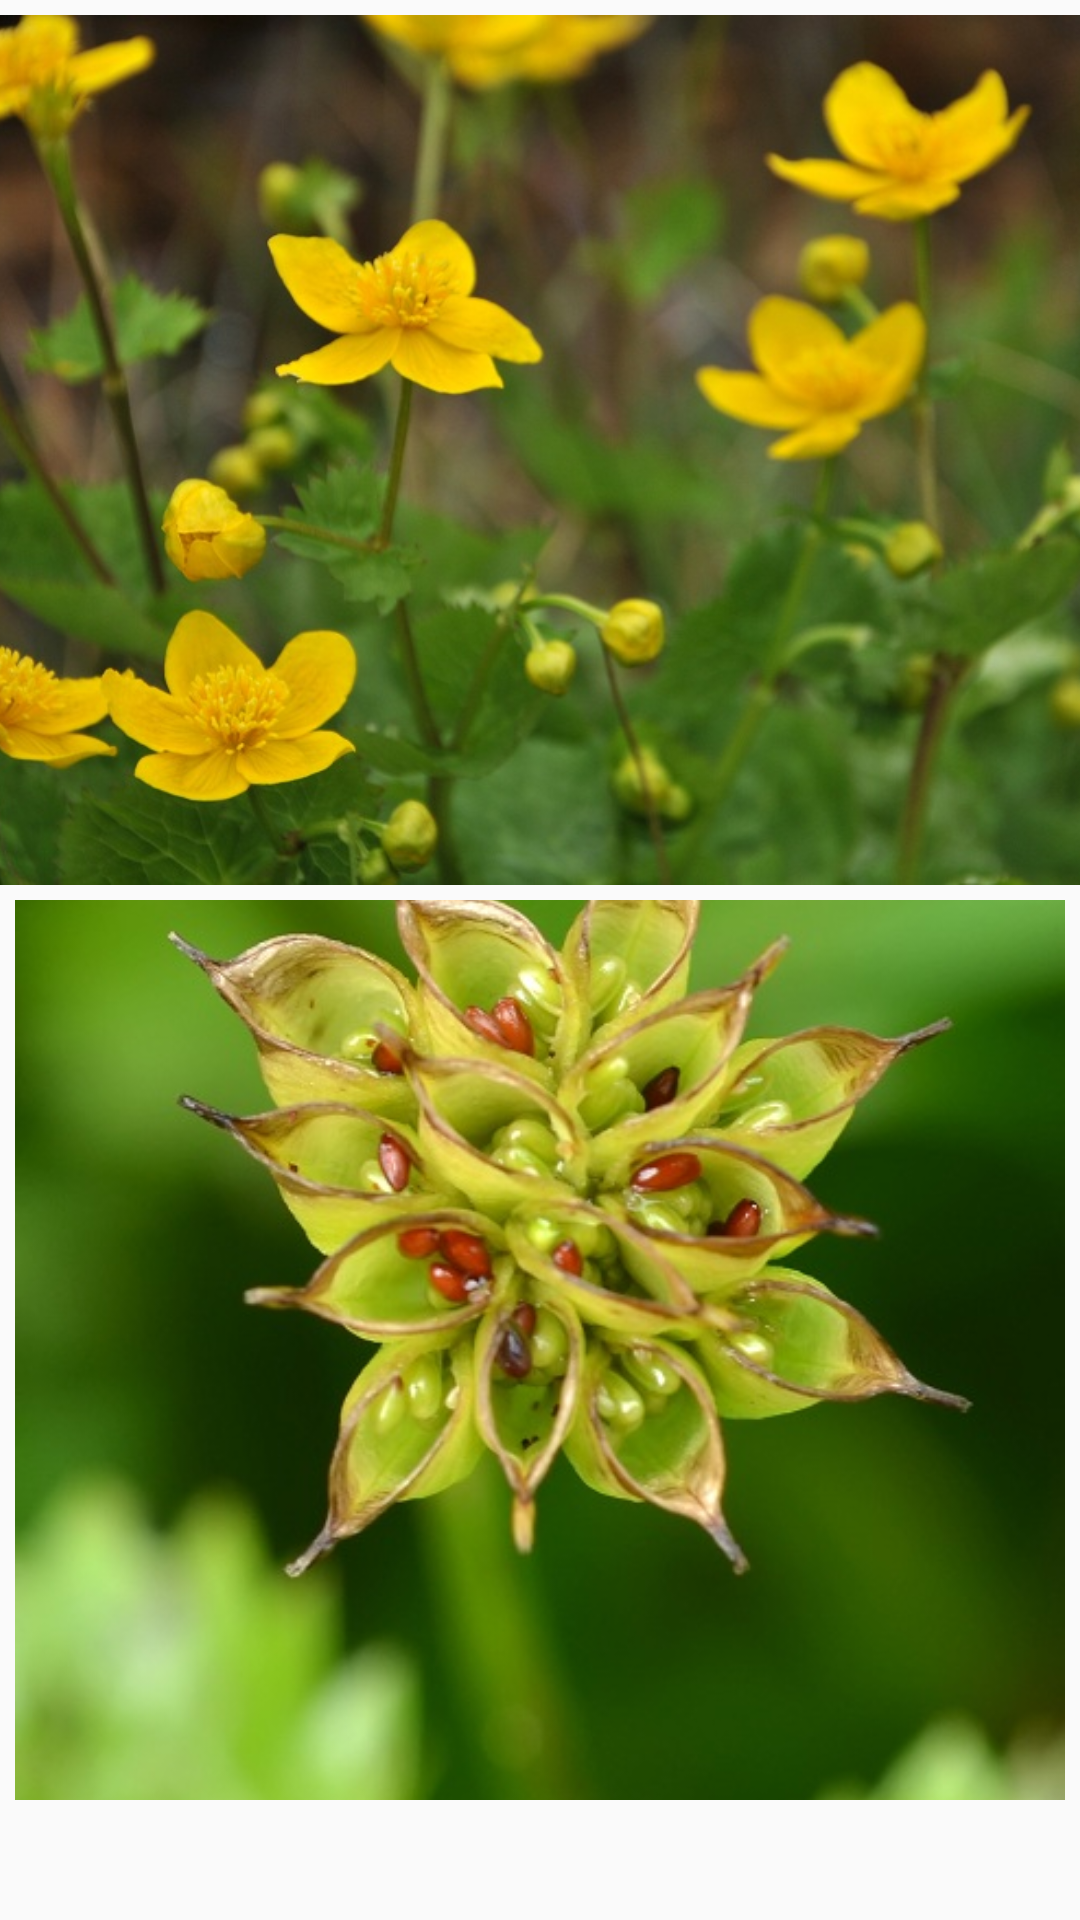

This screen was rendered from an Android layout file. Write that file and the resources it references.
<!-- AndroidManifest.xml: application theme AppTheme -->
<!-- res/layout/activity_image_test.xml -->
<?xml version="1.0" encoding="utf-8"?>
<LinearLayout xmlns:android="http://schemas.android.com/apk/res/android"
    xmlns:app="http://schemas.android.com/apk/res-auto"
    xmlns:tools="http://schemas.android.com/tools"
    android:layout_width="match_parent"
    android:layout_height="match_parent"
    android:orientation="vertical"
    >
    <ImageView
        android:id="@+id/iv_pic"
        android:layout_width="match_parent"
        android:layout_height="300dp"
        android:scaleType="centerCrop"
        android:padding="5dp"
        android:src="@drawable/test1"
        />
    <ImageView
        android:layout_width="match_parent"
        android:layout_height="300dp"
        android:scaleType="centerCrop"
        android:padding="5dp"
        android:src="@drawable/test3"
        >
    </ImageView>
</LinearLayout>
<!-- resources referenced by this layout -->
<resources>
  <!-- drawable test1: jpg bitmap (drawable, 120887 bytes) -->
  <!-- drawable test3: jpg bitmap (drawable, 88051 bytes) -->
  <style name="AppTheme" parent="Theme.AppCompat.Light.DarkActionBar">
          
          <item name="colorPrimary">@color/colorPrimary</item>
          <item name="colorPrimaryDark">@color/colorPrimaryDark</item>
          <item name="colorAccent">@color/colorAccent</item>
      </style>
  <color name="colorPrimary">#3F51B5</color>
  <color name="colorPrimaryDark">#303F9F</color>
  <color name="colorAccent">#FF4081</color>
</resources>
